Run: headless pygame with SDL's dummy video driver; simulated clock (each Clock.tick advances the game by its frame time, no real sleeping); random seed 0; keys injected as events and as key.get_pressed() state; no mouse input.
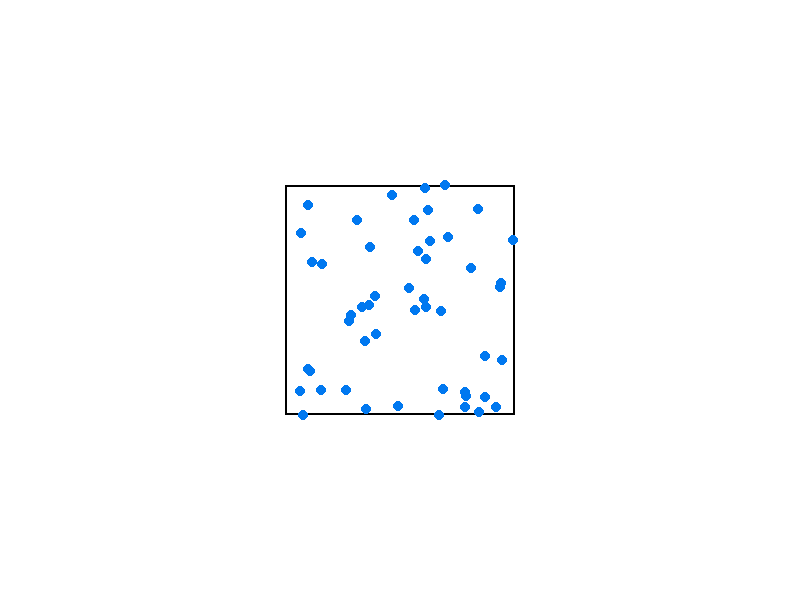
Frame 1 of 4 · flips 1–60 · no input
Frame 2 of 4 · flips 61–180 · tapped SPACE, RETURN · held RIGHT (→), D · screen unchanged from frame 1, image omitted
Frame 3 of 4 · flips 181–300 · held DOWN (↓), S · screen unchanged from frame 2, image omitted
Frame 4 of 4 · flips 301–420 · held LEFT (←), A, UP (↑), W · screen unchanged from frame 3, image omitted

The pygame program that drew these frames:

import pygame
import random
import sys

# Constantes
LARGEUR_ECRAN = 800
HAUTEUR_ECRAN = 600
COULEUR_MUR = (0, 0, 0)  # Noir
COULEUR_FOND = (255, 255, 255)  # Blanc
TAILLE_CARRE = 230
TAILLE_INDIVIDU = 5
NB_INDIVIDUS = 50

# Initialisation des modules pygame manuellement
# pygame.init() fait tout d'un coup et peut créer des bugs
pygame.display.init()
pygame.font.init()

# Création de la fenêtre
ecran = pygame.display.set_mode((LARGEUR_ECRAN, HAUTEUR_ECRAN))
pygame.display.set_caption("Simulation d'épidémie")

class Individu:
    def __init__(self, x, y, taille, couleur):
        self.x = x
        self.y = y
        self.taille = taille
        self.couleur = couleur

    def dessiner(self):
        pygame.draw.circle(ecran, self.couleur, (int(self.x), int(self.y)), self.taille)

# Création d'une liste d'Individus
individus = [Individu(
    random.randint((LARGEUR_ECRAN - TAILLE_CARRE) // 2, (LARGEUR_ECRAN + TAILLE_CARRE) // 2),
    random.randint((HAUTEUR_ECRAN - TAILLE_CARRE) // 2, (HAUTEUR_ECRAN + TAILLE_CARRE) // 2),
    TAILLE_INDIVIDU,
    (0, 120, 240)
) for _ in range(NB_INDIVIDUS)]

# Boucle principale
while True:
    for event in pygame.event.get():
        if event.type == pygame.QUIT:
            pygame.quit()
            sys.exit()

    # Dessiner le fond blanc
    ecran.fill(COULEUR_FOND)

    # Dessiner le carré noir
    pygame.draw.rect(ecran, COULEUR_MUR, pygame.Rect((LARGEUR_ECRAN - TAILLE_CARRE) // 2, (HAUTEUR_ECRAN - TAILLE_CARRE) // 2, TAILLE_CARRE, TAILLE_CARRE), 2)

    # Dessiner les Individus
    for ind in individus:
        ind.dessiner()

    # Mettre à jour l'affichage
    pygame.display.flip()
